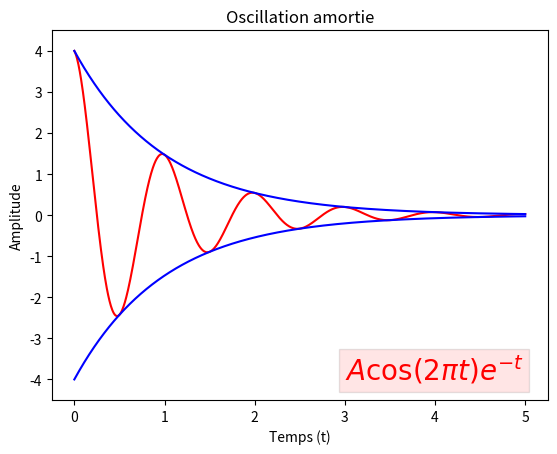

This figure's Python source:
import matplotlib.pyplot as plt
import numpy as np


dN=1000
x=np.linspace(0,5,dN)
A=4


def f(A,x):
    return A*np.cos(2*np.pi*x)*np.exp(-x)
plt.ylim([-4.5,4.5])
plt.title("Oscillation amortie")
plt.xlabel("Temps (t)")
plt.ylabel("Amplitude")
plt.plot(x,f(A,x), color="red")
plt.text(3,-4,"$A \cos(2 \pi t ) e^{-t}$",color="red", fontsize=20,bbox={"facecolor":"red","alpha":0.1})
plt.plot(x,A*np.exp(-x),color="blue")
plt.plot(x,-A*np.exp(-x),color="blue")
plt.show()
